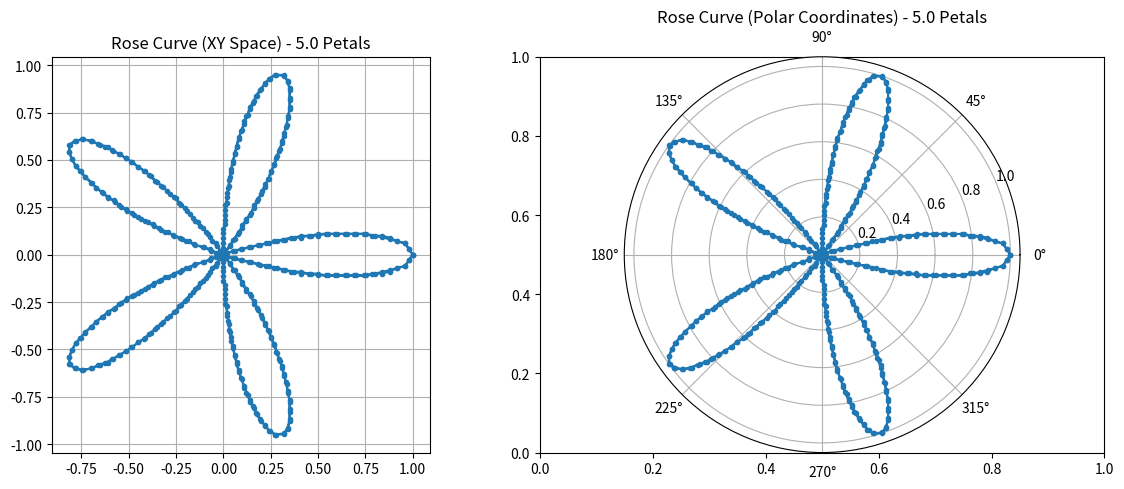

Recreate this plot in Python.
import numpy as np
import math
import matplotlib.pyplot as plt
precision = 2
k= 10
target_spacing = 0.05

if k%2  == 0:
    k = k/2
    theta = np.linspace(0, 2*math.pi, 5000)
else:
    theta = np.linspace(0, math.pi, 5000)

r = 1* np.cos(k * theta)
x = np.round(r * np.cos(theta), precision)
y = np.round(r * np.sin(theta), precision)

# calculating arc length of the curve
dx = np.diff(x) # computes difference between points
dy = np.diff(y)
dist = np.sqrt(dx**2 + dy**2)
arclength = np.insert(np.cumsum(dist), 0, 0) #compute sum of small distances
total_length = arclength[-1]
num_points = int(total_length//target_spacing)
des = np.linspace(0, total_length, num_points)

x_even = np.interp(des, arclength, x)
y_even = np.interp(des, arclength, y)

coordinates = [[np.round(xi, precision), np.round(yi, precision)] for xi, yi in zip(x_even, y_even)]

r_vals = np.sqrt(x_even**2 + y_even**2)
theta_vals = np.arctan2(y_even, x_even)

# Plotting
fig, (ax1, ax2) = plt.subplots(1, 2, figsize=(12, 5))
ax2 = plt.subplot(1, 2, 2, projection = 'polar')

# Cartesian plot
ax1.plot(x_even, y_even, marker='o', linestyle='-', markersize=3)
ax1.set_aspect('equal')
ax1.set_title(f'Rose Curve (XY Space) - {k} Petals')
ax1.grid(True)

# Polar plot
ax2.plot(theta_vals, r_vals, marker='o', linestyle='-', markersize=3)
ax2.set_title(f'Rose Curve (Polar Coordinates) - {k} Petals')

plt.tight_layout()
plt.show()